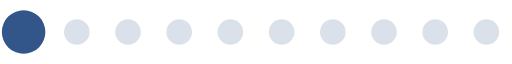
t = 0.00 s
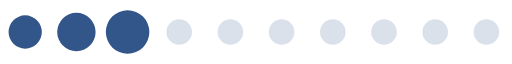
t = 0.20 s
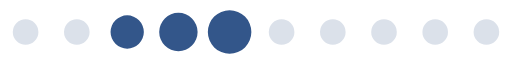
t = 0.39 s
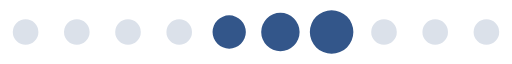
t = 0.59 s
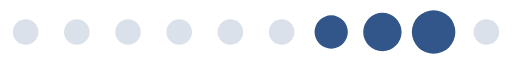
t = 0.78 s
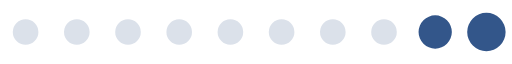
t = 0.98 s

The animated SVG that drew these frames (rendered in a browser with its animation timeline set to each time). Animation: 1 SMIL element (animateTransform=1); one cycle of 1.17 s, repeats indefinitely.

<?xml version="1.0" encoding="UTF-8" standalone="no"?><svg xmlns:svg="http://www.w3.org/2000/svg" xmlns="http://www.w3.org/2000/svg" xmlns:xlink="http://www.w3.org/1999/xlink" version="1.0" width="160px" height="20px" viewBox="0 0 128 16" xml:space="preserve"><path fill="#a9b8ce" fill-opacity="0.42" d="M6.4,4.8A3.2,3.2,0,1,1,3.2,8,3.2,3.2,0,0,1,6.4,4.8Zm12.8,0A3.2,3.2,0,1,1,16,8,3.2,3.2,0,0,1,19.2,4.8ZM32,4.8A3.2,3.2,0,1,1,28.8,8,3.2,3.2,0,0,1,32,4.8Zm12.8,0A3.2,3.2,0,1,1,41.6,8,3.2,3.2,0,0,1,44.8,4.8Zm12.8,0A3.2,3.2,0,1,1,54.4,8,3.2,3.2,0,0,1,57.6,4.8Zm12.8,0A3.2,3.2,0,1,1,67.2,8,3.2,3.2,0,0,1,70.4,4.8Zm12.8,0A3.2,3.2,0,1,1,80,8,3.2,3.2,0,0,1,83.2,4.8ZM96,4.8A3.2,3.2,0,1,1,92.8,8,3.2,3.2,0,0,1,96,4.8Zm12.8,0A3.2,3.2,0,1,1,105.6,8,3.2,3.2,0,0,1,108.8,4.8Zm12.8,0A3.2,3.2,0,1,1,118.4,8,3.2,3.2,0,0,1,121.6,4.8Z"/><g><path fill="#33568a" fill-opacity="1" d="M-42.7,3.84A4.16,4.16,0,0,1-38.54,8a4.16,4.16,0,0,1-4.16,4.16A4.16,4.16,0,0,1-46.86,8,4.16,4.16,0,0,1-42.7,3.84Zm12.8-.64A4.8,4.8,0,0,1-25.1,8a4.8,4.8,0,0,1-4.8,4.8A4.8,4.8,0,0,1-34.7,8,4.8,4.8,0,0,1-29.9,3.2Zm12.8-.64A5.44,5.44,0,0,1-11.66,8a5.44,5.44,0,0,1-5.44,5.44A5.44,5.44,0,0,1-22.54,8,5.44,5.44,0,0,1-17.1,2.56Z"/><animateTransform attributeName="transform" type="translate" values="23 0;36 0;49 0;62 0;74.5 0;87.5 0;100 0;113 0;125.5 0;138.5 0;151.5 0;164.5 0;178 0" calcMode="discrete" dur="1170ms" repeatCount="indefinite"/></g></svg>
